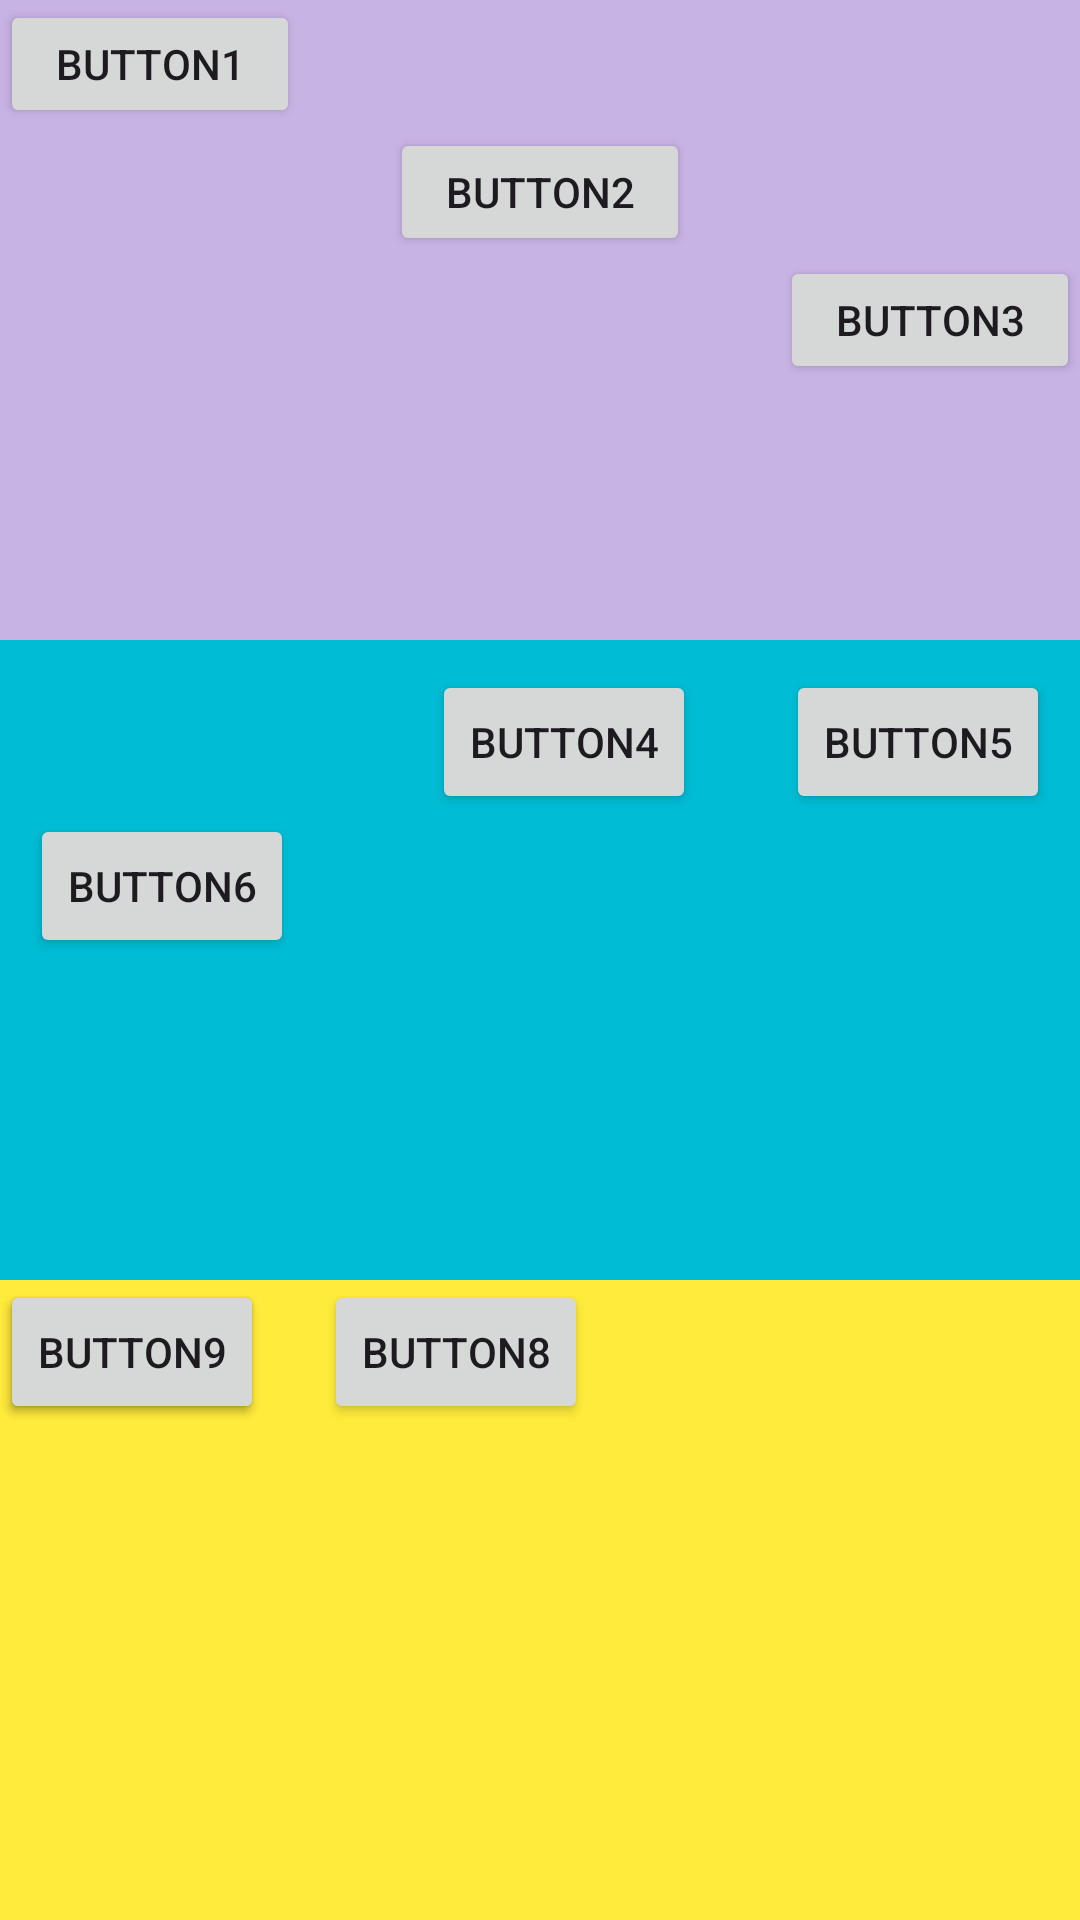

This screen was rendered from an Android layout file. Write that file and the resources it references.
<!-- AndroidManifest.xml: application theme Theme.Practice0326 -->
<!-- res/layout/practice1.xml -->
<?xml version="1.0" encoding="utf-8"?>
<LinearLayout xmlns:android="http://schemas.android.com/apk/res/android"
    xmlns:app="http://schemas.android.com/apk/res-auto"
    xmlns:tools="http://schemas.android.com/tools"
    android:layout_width="match_parent"
    android:layout_height="match_parent"
    android:animateLayoutChanges="true"
    android:orientation="vertical">

    <LinearLayout
        android:layout_width="match_parent"
        android:layout_height="match_parent"
        android:layout_weight="1"
        android:weightSum="5"
        android:background="#5C673AB7"
        android:orientation="vertical">

        <Button
            android:id="@+id/button1"
            android:layout_width="100dp"
            android:layout_height="0dp"
            android:layout_gravity="left"
            android:gravity="center"
            android:layout_weight="1"
            android:text="Button1" />

        <Button
            android:id="@+id/button2"
            android:layout_width="100dp"
            android:layout_height="0dp"
            android:layout_gravity="center"
            android:layout_weight="1"
            android:text="Button2" />

        <Button
            android:id="@+id/button3"
            android:layout_width="100dp"
            android:layout_height="0dp"
            android:gravity="center"
            android:layout_gravity="right"
            android:layout_weight="1"
            android:text="Button3" />
    </LinearLayout>

    <RelativeLayout
        android:layout_width="match_parent"
        android:layout_height="match_parent"
        android:layout_weight="1"
        android:background="#00BCD4"
        android:orientation="vertical">

        <Button
            android:id="@+id/button4"
            android:layout_width="wrap_content"
            android:layout_height="wrap_content"
            android:layout_marginTop="10dp"
            android:layout_marginRight="20dp"
            android:layout_toLeftOf="@id/button5"
            android:text="Button4" />

        <Button
            android:id="@+id/button5"
            android:layout_width="wrap_content"
            android:layout_height="wrap_content"
            android:layout_margin="10dp"
            android:layout_alignParentRight="true"
            android:text="Button5" />

        <Button
            android:id="@+id/button6"
            android:layout_width="wrap_content"
            android:layout_height="wrap_content"
            android:layout_marginLeft="10dp"
            android:layout_below="@id/button4"
            android:text="Button6" />
    </RelativeLayout>

    <androidx.constraintlayout.widget.ConstraintLayout
        android:layout_width="match_parent"
        android:layout_height="match_parent"
        android:layout_weight="1"
        android:background="#FFEB3B"
        android:orientation="vertical">

        <Button
            android:id="@+id/button7"
            android:layout_width="wrap_content"
            android:layout_height="wrap_content"
            android:text="Button7"
            tools:layout_editor_absoluteX="160dp"
            tools:layout_editor_absoluteY="98dp" />

        <Button
            android:id="@+id/button8"
            android:layout_width="wrap_content"
            android:layout_height="wrap_content"
            android:layout_marginStart="20dp"
            android:text="Button8"
            app:layout_constraintStart_toEndOf="@+id/button7"
            tools:layout_editor_absoluteY="98dp" />

        <Button
            android:id="@+id/button9"
            android:layout_width="wrap_content"
            android:layout_height="wrap_content"
            android:text="Button9"
            tools:layout_editor_absoluteX="160dp"
            tools:layout_editor_absoluteY="166dp" />
    </androidx.constraintlayout.widget.ConstraintLayout>

</LinearLayout>
<!-- resources referenced by this layout -->
<resources>
  <style name="Theme.Practice0326" parent="Base.Theme.Practice0326" />
  <style name="Base.Theme.Practice0326" parent="Theme.Material3.DayNight.NoActionBar">
          
          
      </style>
</resources>
